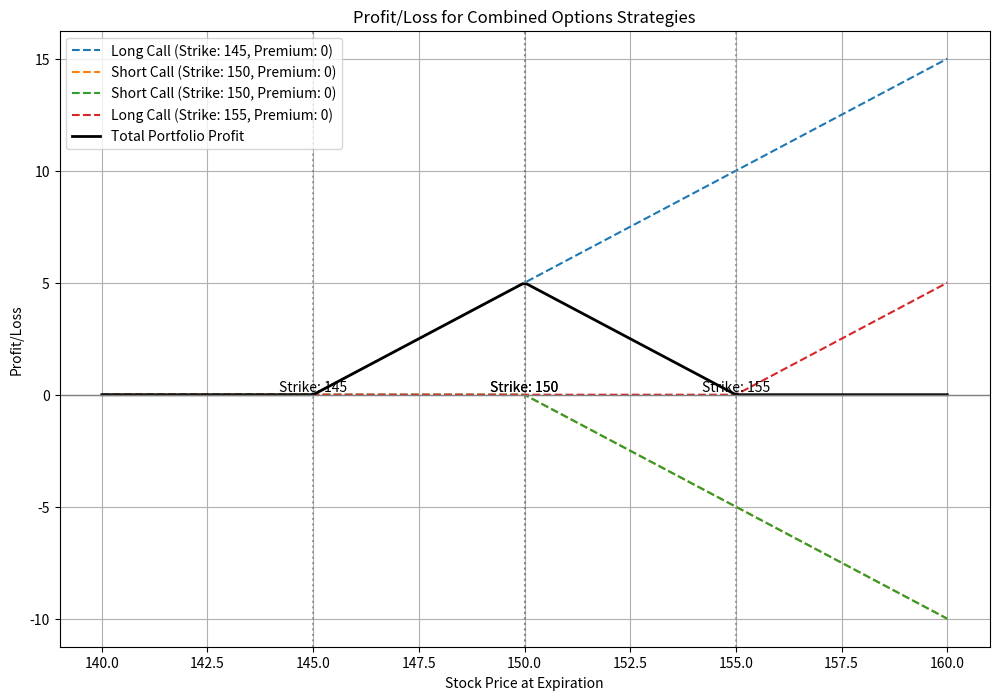
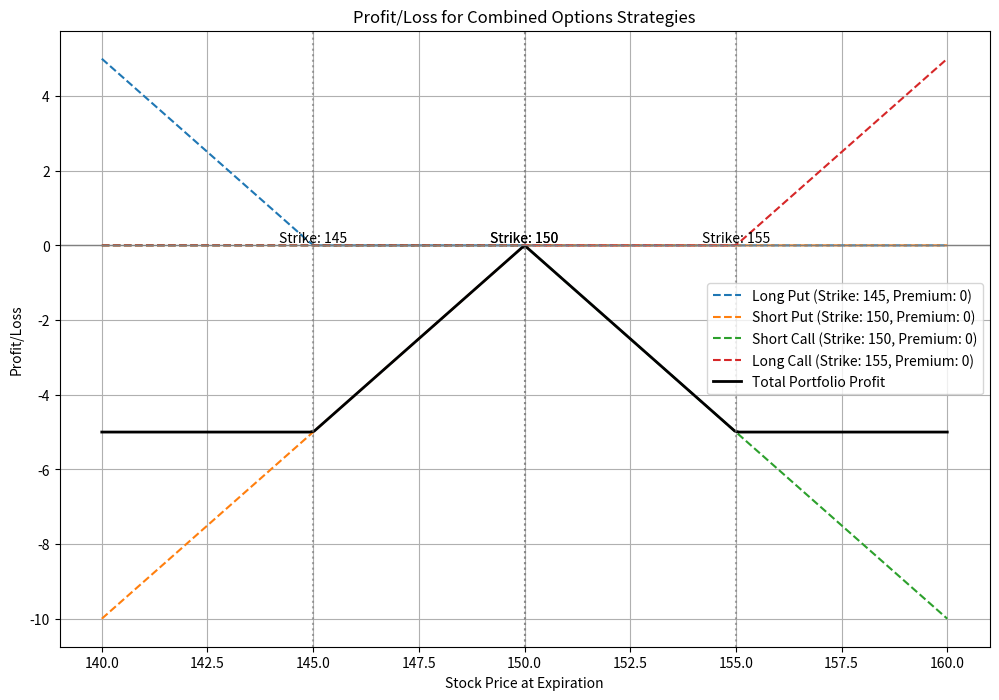

The script that saved these images, in order:
import numpy as np
import matplotlib.pyplot as plt

def calculate_option_payoff(strategy, strike, premium, stock_prices):
    """
    Calculate the payoff for a single option based on the strategy.
    """
    if strategy == "long_call":
        payoff = np.maximum(stock_prices - strike, 0) - premium
    elif strategy == "short_call":
        payoff = -np.maximum(stock_prices - strike, 0) + premium
    elif strategy == "long_put":
        payoff = np.maximum(strike - stock_prices, 0) - premium
    elif strategy == "short_put":
        payoff = -np.maximum(strike - stock_prices, 0) + premium
    else:
        raise ValueError("Invalid strategy")
    return payoff

def plot_options_strategies(strategies, stock_price_range):
    """
    Plot the profit/loss for a combination of option strategies.
    """
   
    stock_prices = np.linspace(stock_price_range[0], stock_price_range[1], 200)
    total_payoff = np.zeros_like(stock_prices)
    plt.figure(figsize=(12, 8))

    # Plotting each strategy's payoff separately
    for i, strategy in enumerate(strategies):
        payoff = calculate_option_payoff(strategy['type'], strategy['strike'], strategy['premium'], stock_prices)
        total_payoff += payoff
        plt.plot(stock_prices, payoff, label=f"{strategy['type'].replace('_', ' ').title()} (Strike: {strategy['strike']}, Premium: {strategy['premium']})", linestyle='--')

    # Plotting the total portfolio payoff
    plt.plot(stock_prices, total_payoff, label="Total Portfolio Profit", color='black', linewidth=2)

    # Adding annotations for strike prices and break-even points
    for strategy in strategies:
        plt.axvline(x=strategy['strike'], color='grey', linestyle=':', alpha=0.7)
        plt.text(strategy['strike'], 0, f"Strike: {strategy['strike']}", horizontalalignment='center', verticalalignment='bottom')

    # Setting up the graph with labels, legends, and grid
    plt.axhline(0, color='gray', lw=1)
    plt.xlabel("Stock Price at Expiration")
    plt.ylabel("Profit/Loss")
    plt.title("Profit/Loss for Combined Options Strategies")
    plt.legend()
    plt.grid(True)
    plt.show()

# Example usage
strategies = [
    {"type": "long_call", "strike": 145, "premium": 0},
    {"type": "short_call", "strike": 150, "premium": 0},
    {"type": "short_call", "strike": 150, "premium": 0},
    {"type": "long_call", "strike": 155, "premium": 0},
    
]
strategies2 = [
    {"type": "long_put", "strike": 145, "premium": 0},
    {"type": "short_put", "strike": 150, "premium": 0},
    {"type": "short_call", "strike": 150, "premium": 0},
    {"type": "long_call", "strike": 155, "premium": 0},
    
]

plot_options_strategies(strategies, (140, 160))
plot_options_strategies(strategies2, (140, 160))

import numpy as np

# Given values
S = 120  # Current stock price
K = 100  # Strike price
r = 0.10  # Interest rate
T_minus_t = 2/365  # Time to expiration in years (2 days)

# Put-Call Parity: C = S - P + (K * e^(-r(T-t)))
# Since we need to find a lower bound for C, we can omit the put price assuming P >= 0
# Therefore, C >= S - (K * e^(-r(T-t)))

# Calculate the exponential term
discount_factor = np.exp(-r * T_minus_t)

# Calculate the lower bound for the call option price
C_lower_bound = S - (K * discount_factor)

print(f" The lower bound on the value of the call option is ${C_lower_bound:.2f}")

import numpy as np
# Given values
C = 9  # Price of the call option
P = 4  # Price of the put option
E = 60  # Strike price
S = 70  # Current stock price
r = 0.05  # Interest rate
T = 1  # Time to expiration in years

# Calculate the present value of the strike price
E_discounted = E * np.exp(-r * T)

# Calculate the left-hand side (LHS) and right-hand side (RHS) of the equation
LHS = C + E_discounted
RHS = P + S

# Determine if there is an arbitrage opportunity and suggest strategy
if LHS > RHS:
    # LHS is overpriced, sell the call, buy the put, and invest the strike price at risk-free rate
    arbitrage_amount = LHS - RHS
    strategy = f"Sell the call option for ${C:.2f}, buy the put option for ${P:.2f}, take out a loan of ${E_discounted:.2f}, buy the stock at ${S:.2f} "
elif LHS < RHS:
    # RHS is overpriced, buy the call, sell the put, and borrow the strike price at risk-free rate
    arbitrage_amount = RHS - LHS
    strategy = f"Buy the call option for ${C:.2f}, sell the put option for ${P:.2f}, sell (short) the stock at ${S:.2f}, invest ${E_discounted:.2f} in the risk free asset."
else:
    # No arbitrage opportunity exists
    arbitrage_amount = 0
    strategy = "No arbitrage opportunity is available."

print(f"Arbitrage opportunity of ${arbitrage_amount:.2f} exists.")
print("Strategy:", strategy)


def put_call_parity_difference(S, K, r, T_minus_t):
    """
    Compute the difference P_K(S, T - t) - C_K(S, T - t) using the Put-Call Parity relation.
    
    Args:
    S (float): Current stock price.
    K (float): Strike price of the option.
    r (float): Risk-free interest rate (as a decimal).
    T_minus_t (float): Time to expiration in years.
    
    
    Returns:
    float: The difference between the put and call options' prices.
    """
    # Calculate the present value of the strike price
    K_discounted = K * np.exp(-r * T_minus_t)
    
    difference = K_discounted - S
    return difference


# (a) For K = 100 and T - t = 1 year
difference_a = put_call_parity_difference(S=105, K=100, r=.05, T_minus_t=1)

# (b) For K = 105 and T - t = 1 year
difference_b = put_call_parity_difference(S=105, K=105, r=.05, T_minus_t=1)

# (c) For K = 115 and T - t = 1 year
difference_c = put_call_parity_difference(S=105, K=115, r=.05, T_minus_t=1)

# (d) For K = 100 and T - t = 2 years
difference_d = put_call_parity_difference(S=105, K=100, r=.05, T_minus_t=2)

# (e) For K = 100, T - t = 1 year and r = 0.10
difference_e = put_call_parity_difference(S=105, K=100, r=.1, T_minus_t=1)

(difference_a, difference_b, difference_c, difference_d, difference_e)
